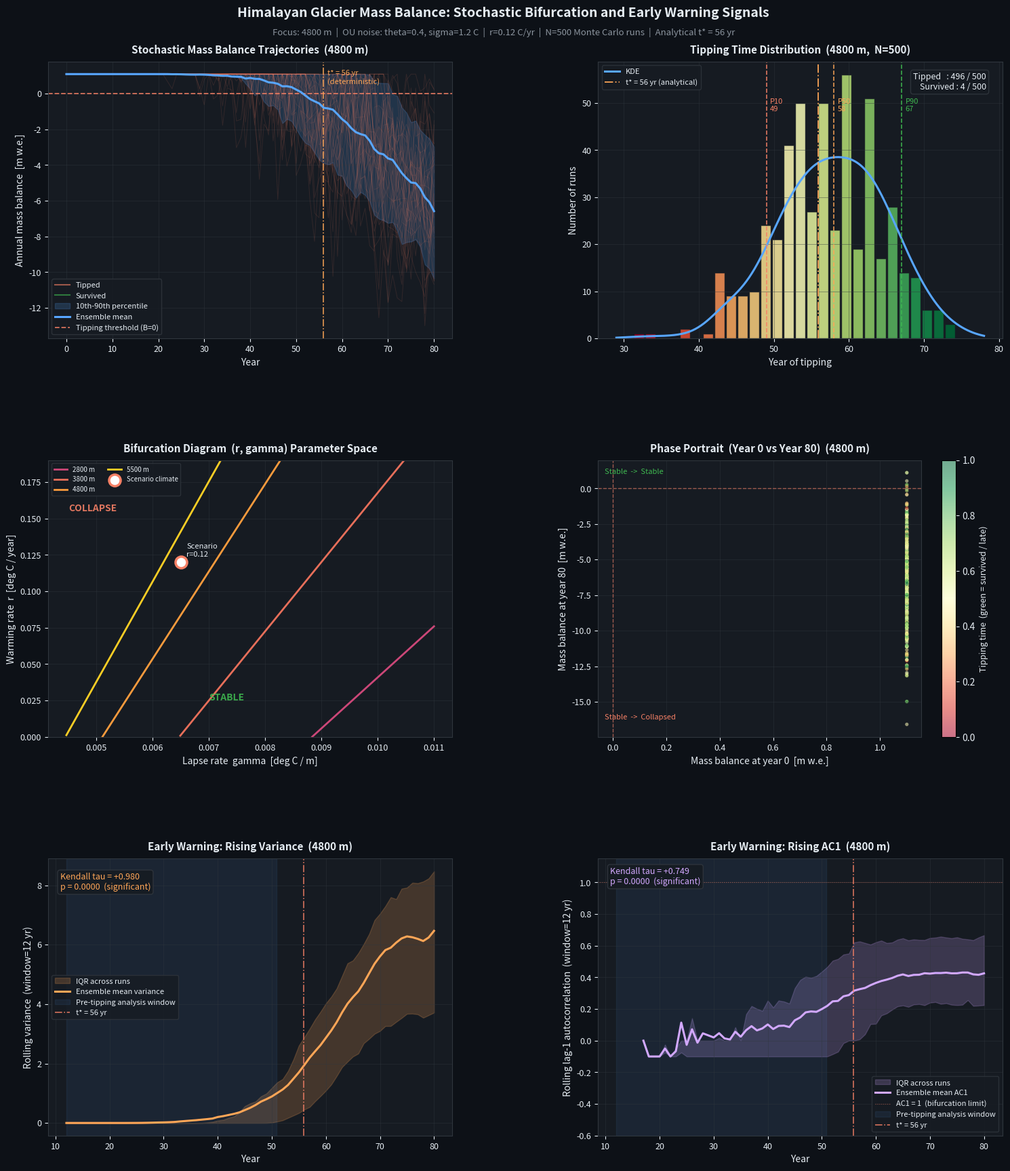

Reproduce this figure in Python. (Note: this script raises an exception after producing the figure.)
"""
glacier_stochastic.py
Kritagya Paudel, 2025

Himalayan glacier mass balance model with stochastic temperature forcing,
Monte Carlo simulation, bifurcation analysis, and early warning signal detection.

Background
----------
A glacier stays healthy as long as annual snowfall (accumulation) exceeds
annual melt. The difference is called mass balance:

    B(z, t) = Acc(z) - k * 365 * max(T_eff(z, t), 0)

where z is elevation, t is year, k is the degree-day melt factor, and
T_eff is the effective air temperature at that elevation and year.

The twist in this version is that temperature is not a smooth linear trend.
Real interannual climate variability is noisy and mean-reverting, so I model
it with an Ornstein-Uhlenbeck process:

    T_eff(z, t) = T_base + r*t + eta(t) - gamma*z

    d(eta) = -theta * eta * dt + sigma * dW

This is the same SDE used in the Vasicek interest rate model. The noise
reverts to zero with timescale 1/theta, so a warm year is followed by
slightly-above-average temperatures before things normalize, not perpetual
warming. That makes it physically appropriate for annual climate anomalies.

Why bother with stochastic forcing? Three reasons:

1. A single deterministic run gives one tipping year. Running 500 noisy
   simulations gives a full probability distribution of tipping times,
   which is much more useful for risk assessment.

2. Near a tipping point, the system exhibits critical slowing down: recovery
   from perturbations gets slower as the bifurcation approaches. This shows
   up as rising variance and rising lag-1 autocorrelation in the time series,
   both of which can be detected before the actual collapse.

3. The early warning signal math (Scheffer et al. 2009, Dakos et al. 2008)
   is the same framework used in quantitative finance to detect market regime
   changes before they happen. A glacier tipping into melt and a market
   tipping into a trend are both stochastic bifurcations governed by the
   same equations.

Focus elevation: 4800 m
    At baseline warming r=0.04: tipping year t* = 155, well outside window.
    At scenario r=0.12: t* = 6.702/0.12 = 55.9 years. This puts the tipping
    point near the middle of the 80-year window, giving the early warning
    signals enough time to build before collapse and enough post-tip data
    to verify the detection.
"""

import numpy as np
import matplotlib.pyplot as plt
import matplotlib.gridspec as gridspec
from scipy import stats
from scipy.stats import gaussian_kde

np.random.seed(42)


# =============================================================================
# 1. ELEVATION TRANSECT
# =============================================================================

# Seven elevation bands from the Chitwan valley up to high Mustang.
# Accumulation increases with altitude because high elevations receive
# snow rather than rain, and temperatures are too cold for significant
# melt to offset it.
ELEVATIONS   = np.array([300,  800,  1500,  2800,  3800,  4800,  5500])  # metres
ACCUMULATION = np.array([0.0,  0.1,  0.30,  0.60,  0.90,  1.10,  1.20]) # m w.e./yr
ELEV_LABELS  = [f"{e} m" for e in ELEVATIONS]

# 4800 m is the focus band for the stochastic analysis. It sits comfortably
# above the tipping boundary under current warming but crosses it under the
# high-emissions scenario (r=0.12), which is what makes it interesting.
FOCUS_IDX  = 5
FOCUS_ELEV = ELEVATIONS[FOCUS_IDX]
FOCUS_ACC  = ACCUMULATION[FOCUS_IDX]


# =============================================================================
# 2. PARAMETERS
# =============================================================================

T_BASE    = 25.0   # warm-season surface temperature at sea level [deg C]
Z_REF     = 0.0   # reference elevation for lapse-rate correction [m]
T_HORIZON = 80    # simulation length [years]
YEARS     = np.arange(T_HORIZON + 1)
N_RUNS    = 500   # Monte Carlo ensemble size

K_MELT     = 0.006   # degree-day melt factor [m w.e. / deg C / day]
R_SCENARIO = 0.12    # warming rate for this analysis [deg C / yr]
GAMMA      = 0.0065  # atmospheric lapse rate [deg C / m]

# OU noise parameters. Theta=0.4 gives a memory timescale of about 2.5 years,
# which is consistent with observed Himalayan interannual temperature persistence.
# Sigma=1.2 deg C matches the standard deviation of annual temperature anomalies
# in high-mountain Asia climate records.
THETA = 0.4
SIGMA = 1.2

EWS_WINDOW = 12  # rolling window length for early warning statistics [years]


# =============================================================================
# 3. ORNSTEIN-UHLENBECK NOISE
# =============================================================================

def ou_process(n_steps, theta, sigma, n_runs):
    """
    Generate an ensemble of Ornstein-Uhlenbeck noise trajectories.

    The OU process is a continuous-time SDE:
        d(eta) = -theta * eta * dt + sigma * dW

    The key property is mean reversion. If eta is large and positive,
    the drift term -theta*eta pulls it back toward zero. The rate of
    reversion is controlled by theta: larger theta means faster reversion
    and shorter memory (1/theta years).

    I use the exact discrete update derived by Gillespie (1996) rather
    than an Euler approximation. For a timestep dt=1 year, this gives:

        eta(t+1) = exp(-theta) * eta(t)
                 + sigma * sqrt((1 - exp(-2*theta)) / (2*theta)) * eps
        eps ~ N(0, 1)

    This is exact because it solves the SDE analytically over each interval,
    not just approximates the derivative. At the scales we care about (years,
    not days), this matters for getting the variance structure right.

    Parameters
    ----------
    n_steps : int    number of annual timesteps to simulate
    theta   : float  mean-reversion speed [1/yr]
    sigma   : float  noise amplitude [deg C]
    n_runs  : int    number of independent climate realisations

    Returns
    -------
    eta : ndarray, shape (n_runs, n_steps+1)
        Each row is one independent noise trajectory.
    """
    decay     = np.exp(-theta)
    noise_std = sigma * np.sqrt((1.0 - np.exp(-2.0 * theta)) / (2.0 * theta))

    eta = np.zeros((n_runs, n_steps + 1))
    for t in range(n_steps):
        eps         = np.random.standard_normal(n_runs)
        eta[:, t+1] = decay * eta[:, t] + noise_std * eps

    return eta


# =============================================================================
# 4. STOCHASTIC MASS BALANCE SIMULATION
# =============================================================================

def simulate_stochastic(z, acc, k, r, gamma, eta_ensemble):
    """
    Compute annual mass balance for one elevation band across all Monte Carlo runs.

    For each run i and year t:
        T_eff = T_BASE + r*t + eta[i,t] - gamma*(z - Z_REF)
        melt  = k * 365 * max(T_eff, 0)
        B[i,t] = acc - melt

    The max(..., 0) on T_eff is physically necessary: sub-zero temperatures
    produce no melt. Without this, a cold year would appear to "add" mass
    through the melt term, which is wrong.

    Parameters
    ----------
    z            : float    elevation [m]
    acc          : float    annual snowfall accumulation [m w.e.]
    k, r, gamma  : float    melt factor, warming rate, lapse rate
    eta_ensemble : ndarray  shape (n_runs, n_years), OU noise trajectories

    Returns
    -------
    balance : ndarray, shape (n_runs, n_years)
        Annual mass balance for each run and year.
    """
    n_runs  = eta_ensemble.shape[0]
    balance = np.zeros((n_runs, len(YEARS)))

    for j, t in enumerate(YEARS):
        T_eff         = T_BASE + r*t + eta_ensemble[:, j] - gamma*(z - Z_REF)
        T_eff         = np.maximum(T_eff, 0.0)
        balance[:, j] = acc - k * 365 * T_eff

    return balance


def melt_onset_ensemble(balance, consec=5):
    """
    Find the tipping year for each Monte Carlo run.

    A run has tipped when its mass balance stays negative for `consec`
    consecutive years. Requiring consecutive years filters out brief
    noise-driven dips that don't represent genuine regime change. A single
    bad year followed by recovery is not a tipping event; five consecutive
    bad years almost certainly is.

    Returns np.nan for runs that never tip within the simulation window.

    Parameters
    ----------
    balance : ndarray, shape (n_runs, n_years)
    consec  : int  minimum consecutive negative years to count as tipping

    Returns
    -------
    onset : ndarray, shape (n_runs,)  tipping year per run, or np.nan
    """
    n_runs = balance.shape[0]
    onset  = np.full(n_runs, np.nan)

    for i in range(n_runs):
        for j in range(len(YEARS) - consec):
            if np.all(balance[i, j:j+consec] < 0):
                onset[i] = YEARS[j]
                break

    return onset


# =============================================================================
# 5. EARLY WARNING SIGNALS
# =============================================================================

def rolling_variance(series, window):
    """
    Compute rolling variance with a sliding window.

    Near a tipping point, the system's restoring force weakens. Random shocks
    push the mass balance further from equilibrium before it recovers, so the
    variance of year-to-year fluctuations increases. By the fluctuation-
    dissipation theorem, Var(B) ~ sigma^2 / (2 * |lambda|), where lambda is
    the dominant eigenvalue. As lambda approaches 1 at the bifurcation,
    variance diverges. This makes rising variance a leading indicator of
    approaching collapse.

    Parameters
    ----------
    series : ndarray  annual mass balance time series
    window : int      rolling window length [years]

    Returns
    -------
    out : ndarray  rolling variance, NaN for the first `window` entries
    """
    n   = len(series)
    out = np.full(n, np.nan)
    for i in range(window, n):
        out[i] = np.var(series[i-window:i], ddof=1)
    return out


def rolling_ac1(series, window):
    """
    Compute rolling lag-1 autocorrelation with a sliding window.

    AC1 measures how strongly each year's mass balance predicts the next
    year's. In a stable system, a bad year is quickly followed by recovery,
    so AC1 is low. Near a tipping point, recovery slows down: a bad year
    leaves the system below equilibrium for longer, making the next year
    also likely to be bad. AC1 rises toward 1 as the bifurcation approaches,
    because the linearised dynamics satisfy: AC1 = exp(lambda) -> 1 as
    lambda -> 0. Both variance and AC1 diverge at the same point.

    Parameters
    ----------
    series : ndarray  annual mass balance time series
    window : int      rolling window length [years]

    Returns
    -------
    out : ndarray  rolling lag-1 autocorrelation, NaN for first `window` entries
    """
    n   = len(series)
    out = np.full(n, np.nan)

    for i in range(window, n):
        chunk = series[i-window:i]
        if np.std(chunk) < 1e-10:
            continue
        # Pearson correlation between the chunk and itself shifted by one year
        out[i] = np.corrcoef(chunk[:-1], chunk[1:])[0, 1]

    return out


def kendall_tau(signal):
    """
    Test whether the signal has a statistically significant rising trend.

    Kendall's tau is a rank correlation between the signal values and their
    time indices. tau=+1 means perfectly monotone increase, tau=0 means no
    trend. I use this rather than Pearson correlation because it makes no
    assumptions about linearity or normality, which is appropriate for
    variance and autocorrelation signals that can behave nonlinearly near
    a bifurcation.

    This is the standard test from Dakos et al. (2008, PNAS) for evaluating
    early warning signals in tipping-point systems.

    Only computed on the non-NaN portion (after the rolling window fills).

    Parameters
    ----------
    signal : ndarray  time series of the EWS statistic (variance or AC1)

    Returns
    -------
    tau : float  Kendall rank correlation
    p   : float  two-sided p-value
    """
    valid = ~np.isnan(signal)
    if valid.sum() < 10:
        return np.nan, np.nan
    idx       = np.where(valid)[0]
    tau, p    = stats.kendalltau(idx, signal[valid])
    return tau, p


# =============================================================================
# 6. ANALYTICAL BIFURCATION BOUNDARY
# =============================================================================

def critical_r(gamma_arr, z, acc, k, horizon):
    """
    Compute the critical warming rate for elevation z as a function of gamma.

    Setting mass balance to zero and solving for the tipping year gives:
        t*(z) = [acc/(k*365) + gamma*z - T_BASE] / r

    Setting t* = horizon and solving for r gives the critical curve:
        r_crit(gamma, z) = [acc/(k*365) + gamma*z - T_BASE] / horizon

    For r below this curve the glacier survives the simulation window.
    Above it the glacier collapses. The boundary is linear in gamma for
    fixed z, so each elevation band produces a straight line in (r, gamma)
    space. The derivation assumes no noise (deterministic skeleton); noise
    shifts the effective boundary slightly but this gives the right structure.

    Parameters
    ----------
    gamma_arr : ndarray  lapse rate values to evaluate [deg C/m]
    z         : float    elevation [m]
    acc       : float    annual accumulation [m w.e./yr]
    k         : float    degree-day melt factor
    horizon   : int      simulation window [years]

    Returns
    -------
    r_crit : ndarray  critical warming rate, NaN where physically undefined
    """
    thresh = acc / (k * 365)
    r_c    = (thresh + gamma_arr * z - T_BASE) / horizon
    return np.where(r_c > 0, r_c, np.nan)


# =============================================================================
# 7. RUN THE SIMULATION
# =============================================================================

print("=" * 60)
print("HIMALAYAN GLACIER STOCHASTIC BIFURCATION MODEL")
print("=" * 60)

# Analytical tipping year at the scenario warming rate (no noise)
thresh_4800 = FOCUS_ACC / (K_MELT * 365)
t_star      = (thresh_4800 + GAMMA * FOCUS_ELEV - T_BASE) / R_SCENARIO

print(f"\nFocus band          : {FOCUS_ELEV} m")
print(f"Warming rate        : r = {R_SCENARIO} deg C/yr")
print(f"Analytical tip year : t* = {t_star:.1f}  (deterministic, no noise)")
print(f"OU noise            : theta={THETA}, sigma={SIGMA} deg C")
print(f"Ensemble size       : N = {N_RUNS} runs\n")

print("Generating OU noise ensemble...")
eta = ou_process(T_HORIZON, THETA, SIGMA, N_RUNS)

print("Simulating stochastic mass balance...")
bal = simulate_stochastic(FOCUS_ELEV, FOCUS_ACC, K_MELT, R_SCENARIO, GAMMA, eta)

print("Finding tipping years...")
onset  = melt_onset_ensemble(bal, consec=5)
tipped = onset[~np.isnan(onset)]
n_tip  = len(tipped)
n_surv = N_RUNS - n_tip

print(f"  Tipped  : {n_tip}/{N_RUNS}  ({100*n_tip/N_RUNS:.1f}%)")
if n_tip > 0:
    print(f"  P10 / Median / P90 : "
          f"{np.percentile(tipped,10):.0f} / "
          f"{np.median(tipped):.0f} / "
          f"{np.percentile(tipped,90):.0f} years")

mean_bal = np.mean(bal, axis=0)
p10_bal  = np.percentile(bal, 10, axis=0)
p90_bal  = np.percentile(bal, 90, axis=0)

# Compute EWS for every run then average across the ensemble.
# Averaging first suppresses run-to-run noise in the rolling statistics,
# making the underlying trend much cleaner.
print("\nComputing early warning signals...")
var_runs = np.array([rolling_variance(bal[i], EWS_WINDOW) for i in range(N_RUNS)])
ac1_runs = np.array([rolling_ac1(bal[i],      EWS_WINDOW) for i in range(N_RUNS)])

mean_var = np.nanmean(var_runs, axis=0)
mean_ac1 = np.nanmean(ac1_runs, axis=0)

# Restrict Kendall tau to the pre-tipping window to avoid contamination
# from post-collapse dynamics, which would inflate both statistics trivially.
pre_tip  = YEARS < (t_star - 5)
tau_var, p_var = kendall_tau(mean_var[pre_tip])
tau_ac1, p_ac1 = kendall_tau(mean_ac1[pre_tip])

print(f"  Variance  tau = {tau_var:+.3f}  p = {p_var:.4f}"
      f"  {'significant' if p_var < 0.05 else 'not significant'}")
print(f"  AC1       tau = {tau_ac1:+.3f}  p = {p_ac1:.4f}"
      f"  {'significant' if p_ac1 < 0.05 else 'not significant'}")

# Bifurcation curves for all elevation bands
gamma_arr  = np.linspace(0.003, 0.011, 400)
bif_curves = [critical_r(gamma_arr, z, acc, K_MELT, T_HORIZON)
              for z, acc in zip(ELEVATIONS, ACCUMULATION)]


# =============================================================================
# 8. FIGURE
# =============================================================================

print("\nBuilding figure...")

DARK   = "#0d1117"
PANEL  = "#161b22"
GRID   = "#30363d"
TEXT   = "#e6edf3"
MUTED  = "#8b949e"
BLUE   = "#58a6ff"
RED    = "#f78166"
GREEN  = "#3fb950"
PURPLE = "#d2a8ff"
ORANGE = "#ffa657"
ELEV_C = plt.cm.plasma(np.linspace(0.1, 0.9, len(ELEVATIONS)))

def style(ax, title):
    ax.set_facecolor(PANEL)
    ax.tick_params(colors=TEXT, labelsize=9)
    for lbl in [ax.xaxis.label, ax.yaxis.label]:
        lbl.set_color(TEXT)
    ax.title.set_color(TEXT)
    for sp in ax.spines.values():
        sp.set_edgecolor(GRID)
    ax.grid(True, color=GRID, linewidth=0.5, alpha=0.6)
    ax.set_title(title, fontsize=11, fontweight="bold", color=TEXT, pad=9)

fig = plt.figure(figsize=(16, 18), facecolor=DARK)
gs  = gridspec.GridSpec(3, 2, figure=fig,
                        hspace=0.44, wspace=0.36,
                        left=0.08, right=0.96,
                        top=0.93,  bottom=0.05)

med_tip = np.nanmedian(onset) if n_tip > 0 else None

# ---- Plot 1: sample trajectories ----------------------------------------
ax1 = fig.add_subplot(gs[0, 0])
style(ax1, f"Stochastic Mass Balance Trajectories  ({FOCUS_ELEV} m)")

for i in range(min(40, N_RUNS)):
    col = RED if not np.isnan(onset[i]) else GREEN
    ax1.plot(YEARS, bal[i], color=col, alpha=0.12, linewidth=0.7)

ax1.fill_between(YEARS, p10_bal, p90_bal,
                 color=BLUE, alpha=0.18, label="10th-90th percentile")
ax1.plot(YEARS, mean_bal, color=BLUE, linewidth=2.2,
         label="Ensemble mean", zorder=5)
ax1.axhline(0, color=RED, linewidth=1.3, linestyle="--",
            alpha=0.85, label="Tipping threshold (B=0)")
ax1.axvline(t_star, color=ORANGE, linewidth=1.2, linestyle="-.", alpha=0.9)
ax1.text(t_star + 1, 0.97,
         f"t* = {t_star:.0f} yr\n(deterministic)",
         transform=ax1.get_xaxis_transform(),
         color=ORANGE, fontsize=8, va="top")

from matplotlib.lines import Line2D
ax1.legend(
    handles=[
        Line2D([0],[0], color=RED,   alpha=0.6, lw=1.5, label="Tipped"),
        Line2D([0],[0], color=GREEN, alpha=0.6, lw=1.5, label="Survived"),
    ] + ax1.get_legend_handles_labels()[0],
    fontsize=8, facecolor=PANEL, labelcolor=TEXT,
    edgecolor=GRID, framealpha=0.85, loc="lower left"
)
ax1.set_xlabel("Year")
ax1.set_ylabel("Annual mass balance  [m w.e.]")

# ---- Plot 2: tipping time distribution ----------------------------------
ax2 = fig.add_subplot(gs[0, 1])
style(ax2, f"Tipping Time Distribution  ({FOCUS_ELEV} m,  N={N_RUNS})")

if n_tip > 5:
    counts, edges = np.histogram(tipped, bins=28)
    centers = 0.5 * (edges[:-1] + edges[1:])
    norm    = (centers - centers.min()) / (centers.max() - centers.min() + 1e-9)
    for left, right, count, f in zip(edges[:-1], edges[1:], counts, norm):
        ax2.bar(left, count, width=(right-left)*0.88,
                color=plt.cm.RdYlGn(f), alpha=0.85, edgecolor=PANEL)

    kde = gaussian_kde(tipped, bw_method=0.35)
    xk  = np.linspace(tipped.min()-3, tipped.max()+3, 400)
    yk  = kde(xk) * n_tip * (edges[1]-edges[0])
    ax2.plot(xk, yk, color=BLUE, linewidth=2.2, label="KDE")

    for pct, col, lbl in [(10, RED, "P10"), (50, ORANGE, "P50"), (90, GREEN, "P90")]:
        v = np.percentile(tipped, pct)
        ax2.axvline(v, color=col, linewidth=1.2, linestyle="--", alpha=0.9)
        ax2.text(v+0.5, ax2.get_ylim()[1]*0.82,
                 f"{lbl}\n{v:.0f}", color=col, fontsize=8)

ax2.axvline(t_star, color=ORANGE, linewidth=1.4, linestyle="-.", alpha=0.9,
            label=f"t* = {t_star:.0f} yr (analytical)")
ax2.text(0.96, 0.96,
         f"Tipped   : {n_tip} / {N_RUNS}\nSurvived : {n_surv} / {N_RUNS}",
         transform=ax2.transAxes, ha="right", va="top",
         color=TEXT, fontsize=9,
         bbox=dict(boxstyle="round", facecolor=PANEL,
                   edgecolor=GRID, alpha=0.9))
ax2.set_xlabel("Year of tipping")
ax2.set_ylabel("Number of runs")
ax2.legend(fontsize=8, facecolor=PANEL, labelcolor=TEXT, edgecolor=GRID)

# ---- Plot 3: bifurcation diagram ----------------------------------------
ax3 = fig.add_subplot(gs[1, 0])
style(ax3, "Bifurcation Diagram  (r, gamma) Parameter Space")

for i, (z, acc, col) in enumerate(zip(ELEVATIONS, ACCUMULATION, ELEV_C)):
    rc = bif_curves[i]
    ok = np.isfinite(rc) & (rc > 0) & (rc < 0.20)
    if ok.any():
        ax3.plot(gamma_arr[ok], rc[ok], color=col, linewidth=2.0,
                 label=f"{z} m")

ax3.scatter([GAMMA], [R_SCENARIO], color="white", s=150, zorder=10,
            edgecolors=RED, linewidths=2.5, label="Scenario climate")
ax3.text(GAMMA + 0.0001, R_SCENARIO + 0.004,
         f"Scenario\nr={R_SCENARIO}", color=TEXT, fontsize=8)
ax3.text(0.007,  0.025, "STABLE",   color=GREEN, fontsize=10,
         fontweight="bold", alpha=0.9)
ax3.text(0.0045, 0.155, "COLLAPSE", color=RED,   fontsize=10,
         fontweight="bold", alpha=0.9)
ax3.set_xlabel("Lapse rate  gamma  [deg C / m]")
ax3.set_ylabel("Warming rate  r  [deg C / year]")
ax3.set_ylim(0, 0.19)
ax3.legend(fontsize=7, facecolor=PANEL, labelcolor=TEXT,
           edgecolor=GRID, ncol=2, loc="upper left")

# ---- Plot 4: phase portrait ----------------------------------------------
ax4 = fig.add_subplot(gs[1, 1])
style(ax4, f"Phase Portrait  (Year 0 vs Year {T_HORIZON})  ({FOCUS_ELEV} m)")

b0 = bal[:, 0]
bf = bal[:, -1]
tip_norm = np.where(
    np.isnan(onset), 1.0,
    (onset - np.nanmin(onset)) / (np.nanmax(onset) - np.nanmin(onset) + 1e-9)
)
sc = ax4.scatter(b0, bf, c=tip_norm, cmap="RdYlGn",
                 s=14, alpha=0.55, linewidths=0)
cb = plt.colorbar(sc, ax=ax4)
cb.set_label("Tipping time  (green = survived / late)", color=TEXT, fontsize=9)
cb.ax.yaxis.set_tick_params(color=TEXT)
plt.setp(cb.ax.yaxis.get_ticklabels(), color=TEXT)

ax4.axhline(0, color=RED, linewidth=1.0, linestyle="--", alpha=0.6)
ax4.axvline(0, color=RED, linewidth=1.0, linestyle="--", alpha=0.6)
ax4.set_xlabel("Mass balance at year 0  [m w.e.]")
ax4.set_ylabel(f"Mass balance at year {T_HORIZON}  [m w.e.]")
ax4.text(0.02, 0.97, "Stable  ->  Stable",
         transform=ax4.transAxes, color=GREEN, fontsize=8, va="top")
ax4.text(0.02, 0.06, "Stable  ->  Collapsed",
         transform=ax4.transAxes, color=RED, fontsize=8, va="bottom")

# ---- Plot 5: rising variance --------------------------------------------
ax5 = fig.add_subplot(gs[2, 0])
style(ax5, f"Early Warning: Rising Variance  ({FOCUS_ELEV} m)")

vp25 = np.nanpercentile(var_runs, 25, axis=0)
vp75 = np.nanpercentile(var_runs, 75, axis=0)

ax5.fill_between(YEARS, vp25, vp75,
                 color=ORANGE, alpha=0.20, label="IQR across runs")
ax5.plot(YEARS, mean_var, color=ORANGE, linewidth=2.2,
         label="Ensemble mean variance")
ax5.axvspan(EWS_WINDOW, t_star - 5, alpha=0.08, color=BLUE,
            label="Pre-tipping analysis window")
ax5.axvline(t_star, color=RED, linewidth=1.2,
            linestyle="-.", alpha=0.85, label=f"t* = {t_star:.0f} yr")

sig = "significant" if p_var < 0.05 else "not significant"
ax5.text(0.03, 0.95,
         f"Kendall tau = {tau_var:+.3f}\np = {p_var:.4f}  ({sig})",
         transform=ax5.transAxes, va="top", color=ORANGE, fontsize=9,
         bbox=dict(boxstyle="round", facecolor=PANEL,
                   edgecolor=GRID, alpha=0.9))
ax5.set_xlabel("Year")
ax5.set_ylabel(f"Rolling variance  (window={EWS_WINDOW} yr)")
ax5.legend(fontsize=8, facecolor=PANEL, labelcolor=TEXT, edgecolor=GRID)

# ---- Plot 6: rising AC1 -------------------------------------------------
ax6 = fig.add_subplot(gs[2, 1])
style(ax6, f"Early Warning: Rising AC1  ({FOCUS_ELEV} m)")

ap25 = np.nanpercentile(ac1_runs, 25, axis=0)
ap75 = np.nanpercentile(ac1_runs, 75, axis=0)

ax6.fill_between(YEARS, ap25, ap75,
                 color=PURPLE, alpha=0.20, label="IQR across runs")
ax6.plot(YEARS, mean_ac1, color=PURPLE, linewidth=2.2,
         label="Ensemble mean AC1")
ax6.axhline(1.0, color=RED, linewidth=0.8, linestyle=":",
            alpha=0.6, label="AC1 = 1  (bifurcation limit)")
ax6.axvspan(EWS_WINDOW, t_star - 5, alpha=0.08, color=BLUE,
            label="Pre-tipping analysis window")
ax6.axvline(t_star, color=RED, linewidth=1.2,
            linestyle="-.", alpha=0.85, label=f"t* = {t_star:.0f} yr")

sig = "significant" if p_ac1 < 0.05 else "not significant"
ax6.text(0.03, 0.97,
         f"Kendall tau = {tau_ac1:+.3f}\np = {p_ac1:.4f}  ({sig})",
         transform=ax6.transAxes, va="top", color=PURPLE, fontsize=9,
         bbox=dict(boxstyle="round", facecolor=PANEL,
                   edgecolor=GRID, alpha=0.9))
ax6.set_xlabel("Year")
ax6.set_ylabel(f"Rolling lag-1 autocorrelation  (window={EWS_WINDOW} yr)")
ax6.set_ylim(-0.6, 1.15)
ax6.legend(fontsize=8, facecolor=PANEL, labelcolor=TEXT, edgecolor=GRID)

# ---- title and subtitle --------------------------------------------------
fig.text(0.5, 0.975,
         "Himalayan Glacier Mass Balance: Stochastic Bifurcation and Early Warning Signals",
         ha="center", va="top", fontsize=14, fontweight="bold", color=TEXT)
fig.text(0.5, 0.958,
         f"Focus: {FOCUS_ELEV} m  |  OU noise: theta={THETA}, sigma={SIGMA} C  |"
         f"  r={R_SCENARIO} C/yr  |  N={N_RUNS} Monte Carlo runs  |"
         f"  Analytical t* = {t_star:.0f} yr",
         ha="center", va="top", fontsize=9.5, color=MUTED)

out_img = "/mnt/user-data/outputs/glacier_stochastic.png"
plt.savefig(out_img, dpi=150, bbox_inches="tight", facecolor=DARK)
plt.close()
print(f"Figure saved -> {out_img}")

import shutil
shutil.copy(__file__, "/mnt/user-data/outputs/glacier_stochastic.py")
print(f"Script saved -> /mnt/user-data/outputs/glacier_stochastic.py")

print("\n" + "=" * 60)
print("SUMMARY")
print("=" * 60)
print(f"  Focus band     : {FOCUS_ELEV} m")
print(f"  Analytical t*  : {t_star:.1f} yr")
print(f"  Runs tipped    : {n_tip} / {N_RUNS}")
if n_tip > 0:
    print(f"  Median tip     : {np.median(tipped):.0f} yr")
    print(f"  80% interval   : [{np.percentile(tipped,10):.0f}, "
          f"{np.percentile(tipped,90):.0f}] yr")
print(f"  Variance tau   : {tau_var:+.3f}  (p={p_var:.4f})")
print(f"  AC1 tau        : {tau_ac1:+.3f}  (p={p_ac1:.4f})")
